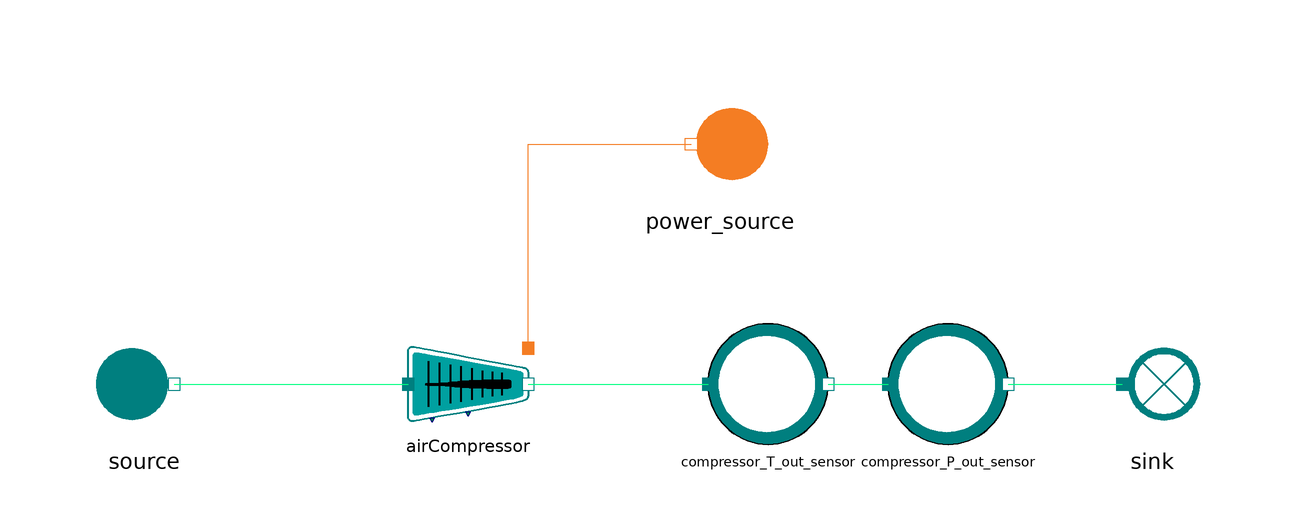

The component connection diagram of the Modelica model below, drawn from its own Placement and Line annotations.

model AirCompressor_reverse
      extends MetroscopeModelingLibrary.Utilities.Icons.Tests.RefMoistAirTestIcon;
      import MetroscopeModelingLibrary.Utilities.Units;

      // Boundary conditinos
      input Units.Pressure source_P(start=1e5) "Pa";
      //input Units.SpecificEnthalpy source_h(start=1e3) "J/kg";
      input Units.Temperature source_T(start=293.15);
      input Units.NegativeMassFlowRate source_Q(start=-100) "kg/s";
      input Units.Fraction source_relative_humidity(start=0.5) "1";

      // Inputs for calibration
      input Real compressor_T_out(start = 406) "degC";
      input Real compressor_P_out(start = 17) "barA";

      // Parameters to calibrate
      output Real compression_rate;
      output Real eta_is;

      .MetroscopeModelingLibrary.RefMoistAir.BoundaryConditions.Source source annotation (Placement(transformation(extent={{-94,-10},{-74,10}})));
      .MetroscopeModelingLibrary.RefMoistAir.BoundaryConditions.Sink sink annotation (Placement(transformation(extent={{74,-10},{94,10}})));
      MetroscopeModelingLibrary.RefMoistAir.Machines.AirCompressor airCompressor annotation (Placement(transformation(extent={{-40,-8},{-20,8}})));
      MetroscopeModelingLibrary.Power.BoundaryConditions.Source power_source annotation (Placement(transformation(extent={{22,30},{2,50}})));
      MetroscopeModelingLibrary.Sensors.RefMoistAir.TemperatureSensor compressor_T_out_sensor annotation (Placement(transformation(extent={{10,-10},{30,10}})));
      MetroscopeModelingLibrary.Sensors.RefMoistAir.PressureSensor compressor_P_out_sensor annotation (Placement(transformation(extent={{40,-10},{60,10}})));
    equation
      // Boundary conditions
      source.P_out = source_P;
      source.T_out = source_T;
      source.Q_out = source_Q;
      source.relative_humidity = source_relative_humidity;

      // Inputs for calibration
      compressor_T_out_sensor.T_degC = compressor_T_out;
      compressor_P_out_sensor.P_barA = compressor_P_out;

      // Parameters to calibrate
      airCompressor.tau = compression_rate;
      airCompressor.eta_is = eta_is;

      connect(source.C_out, airCompressor.C_in) annotation (Line(points={{-79,0},{-40,0}}, color={0,255,128}));
      connect(airCompressor.C_W_in, power_source.C_out) annotation (Line(points={{-20,6},{-20,40},{7.2,40}}, color={244,125,35}));
      connect(airCompressor.C_out, compressor_T_out_sensor.C_in) annotation (Line(points={{-20,0},{10,0}}, color={0,255,128}));
      connect(compressor_T_out_sensor.C_out, compressor_P_out_sensor.C_in) annotation (Line(points={{30,0},{40,0}}, color={0,255,128}));
      connect(compressor_P_out_sensor.C_out, sink.C_in) annotation (Line(points={{60,0},{79,0}}, color={0,255,128}));
    end AirCompressor_reverse;